Run: headless pygame with SDL's dummy video driver; simulated clock (each Clock.tick advances the game by its frame time, no real sleeping); random seed 0; keys injected as events and as key.get_pressed() state; no mouse input.
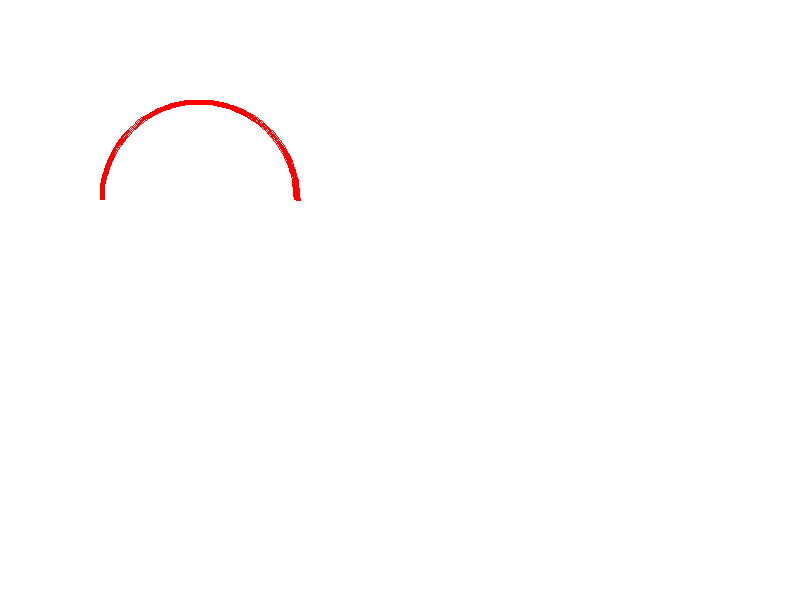
Frame 1 of 4 · flips 1–60 · no input
Frame 2 of 4 · flips 61–180 · tapped SPACE, RETURN · held RIGHT (→), D · screen unchanged from frame 1, image omitted
Frame 3 of 4 · flips 181–300 · held DOWN (↓), S · screen unchanged from frame 2, image omitted
Frame 4 of 4 · flips 301–420 · held LEFT (←), A, UP (↑), W · screen unchanged from frame 3, image omitted

The pygame program that drew these frames:

import pygame as pg

# Initialize Pygame
pg.init()

# Set up the display
screen = pg.display.set_mode((800, 600))
pg.display.set_caption("Half Circle")

# Set colors
WHITE = (255, 255, 255)
RED = (255, 0, 0)

# Main loop
running = True
while running:
    for event in pg.event.get():
        if event.type == pg.QUIT:
            running = False

    # Clear the screen
    screen.fill(WHITE)

    # Draw half circle
    rect = pg.Rect(100, 100, 200, 200)  # Rectangle to contain the arc
    pg.draw.arc(screen, RED, rect, 0, 3.14, 5)  # Draw half circle (0 to pi radians)

    # Update the display
    pg.display.flip()

# Quit Pygame
pg.quit()
